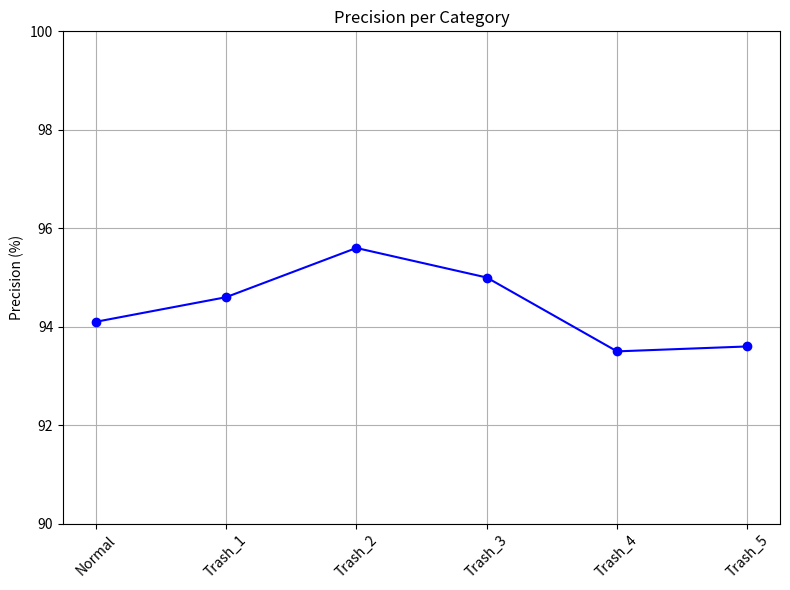
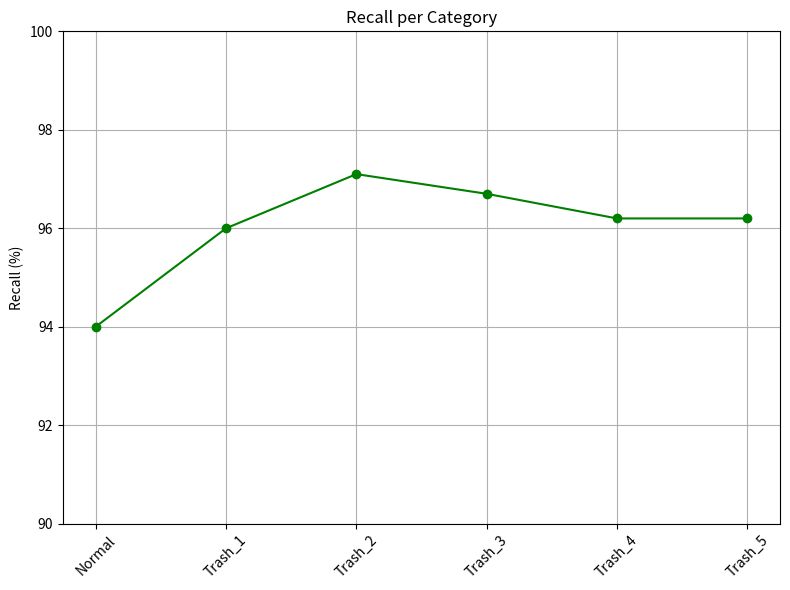
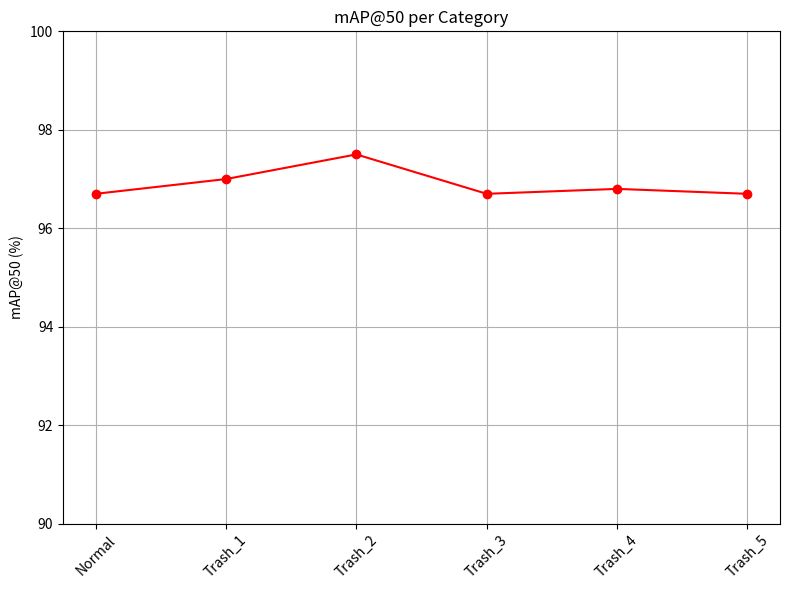
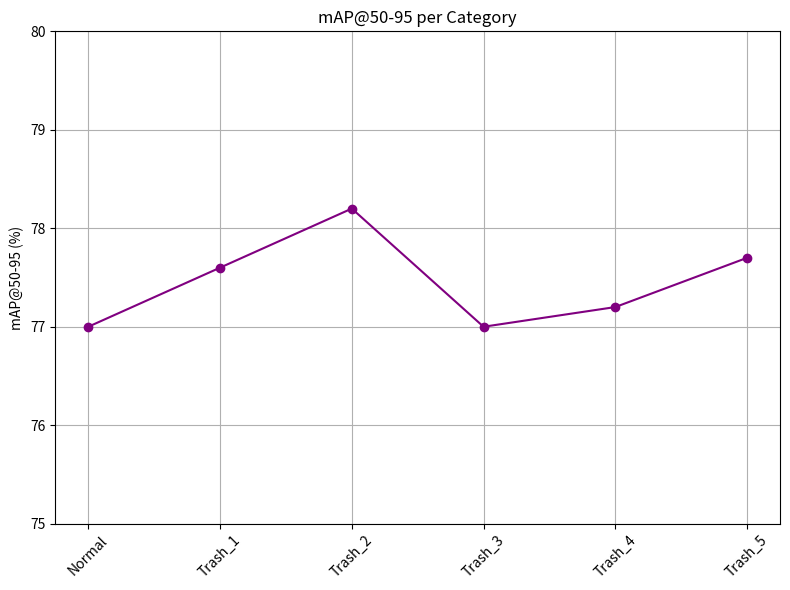

Reproduce these figures in Python, in order.
import matplotlib.pyplot as plt
import os

# 데이터
categories = ["Normal", "Trash_1", "Trash_2", "Trash_3", "Trash_4", "Trash_5"]
precision = [94.1, 94.6, 95.6, 95.0, 93.5, 93.6]
recall = [94.0, 96.0, 97.1, 96.7, 96.2, 96.2]
mAP50 = [96.7, 97.0, 97.5, 96.7, 96.8, 96.7]
mAP50_95 = [77.0, 77.6, 78.2, 77.0, 77.2, 77.7]

# output 디렉토리에 저장
output_dir = "img_output"
os.makedirs(output_dir, exist_ok=True)  # 폴더 없으면 생성


# Precision 그래프
plt.figure(figsize=(8, 6))
plt.plot(categories, precision, marker='o', linestyle='-', color='blue')
plt.title('Precision per Category')
plt.ylabel('Precision (%)')
plt.ylim(90, 100)
plt.grid(True)
plt.xticks(rotation=45)
plt.tight_layout()
plt.savefig(f"{output_dir}/precision.png")
plt.close()

# Recall 그래프
plt.figure(figsize=(8, 6))
plt.plot(categories, recall, marker='o', linestyle='-', color='green')
plt.title('Recall per Category')
plt.ylabel('Recall (%)')
plt.ylim(90, 100)
plt.grid(True)
plt.xticks(rotation=45)
plt.tight_layout()
plt.savefig(f"{output_dir}/recall.png")
plt.close()

# mAP50 그래프
plt.figure(figsize=(8, 6))
plt.plot(categories, mAP50, marker='o', linestyle='-', color='red')
plt.title('mAP@50 per Category')
plt.ylabel('mAP@50 (%)')
plt.ylim(90, 100)
plt.grid(True)
plt.xticks(rotation=45)
plt.tight_layout()
plt.savefig(f"{output_dir}/mAP50.png")
plt.close()

# mAP50-95 그래프
plt.figure(figsize=(8, 6))
plt.plot(categories, mAP50_95, marker='o', linestyle='-', color='purple')
plt.title('mAP@50-95 per Category')
plt.ylabel('mAP@50-95 (%)')
plt.ylim(75, 80)
plt.grid(True)
plt.xticks(rotation=45)
plt.tight_layout()
plt.savefig(f"{output_dir}/mAP50-95.png")
plt.close()
